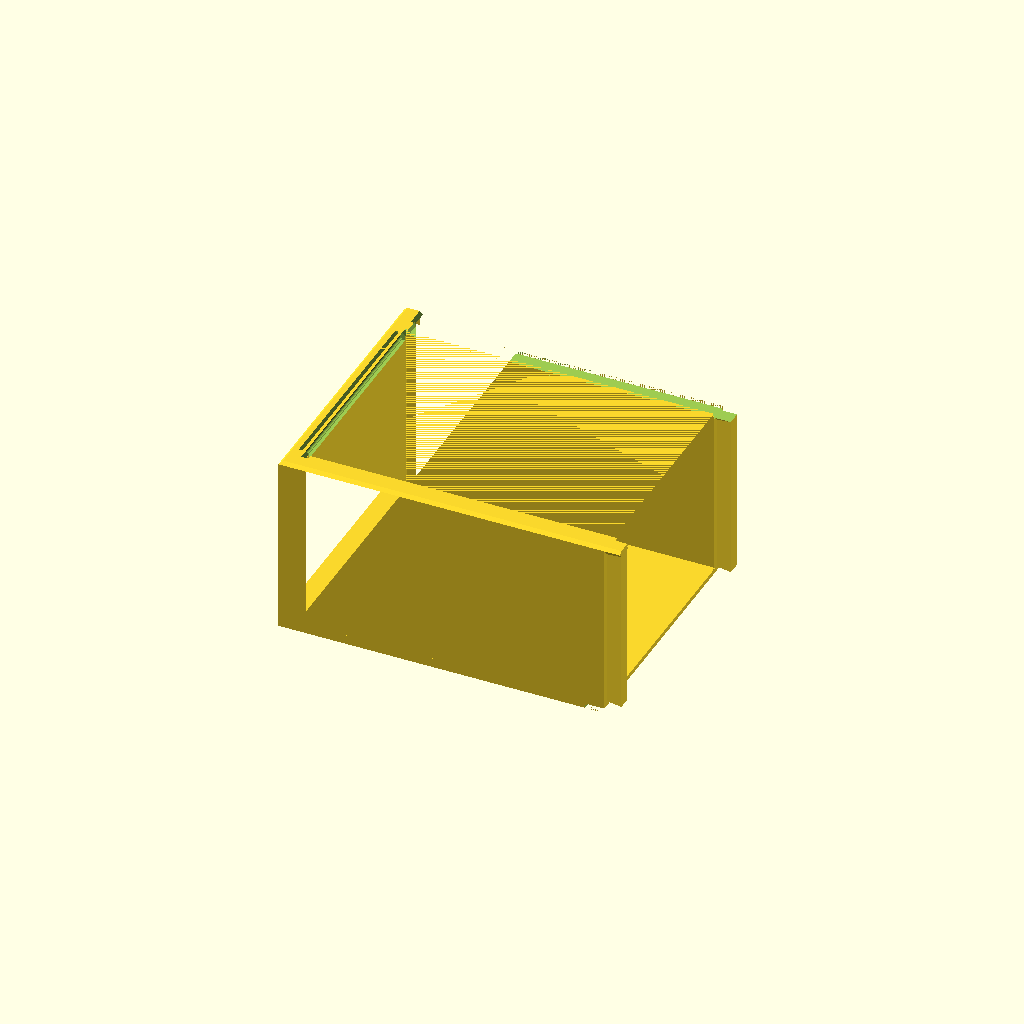
Cell 1 — every parameter at its default value.
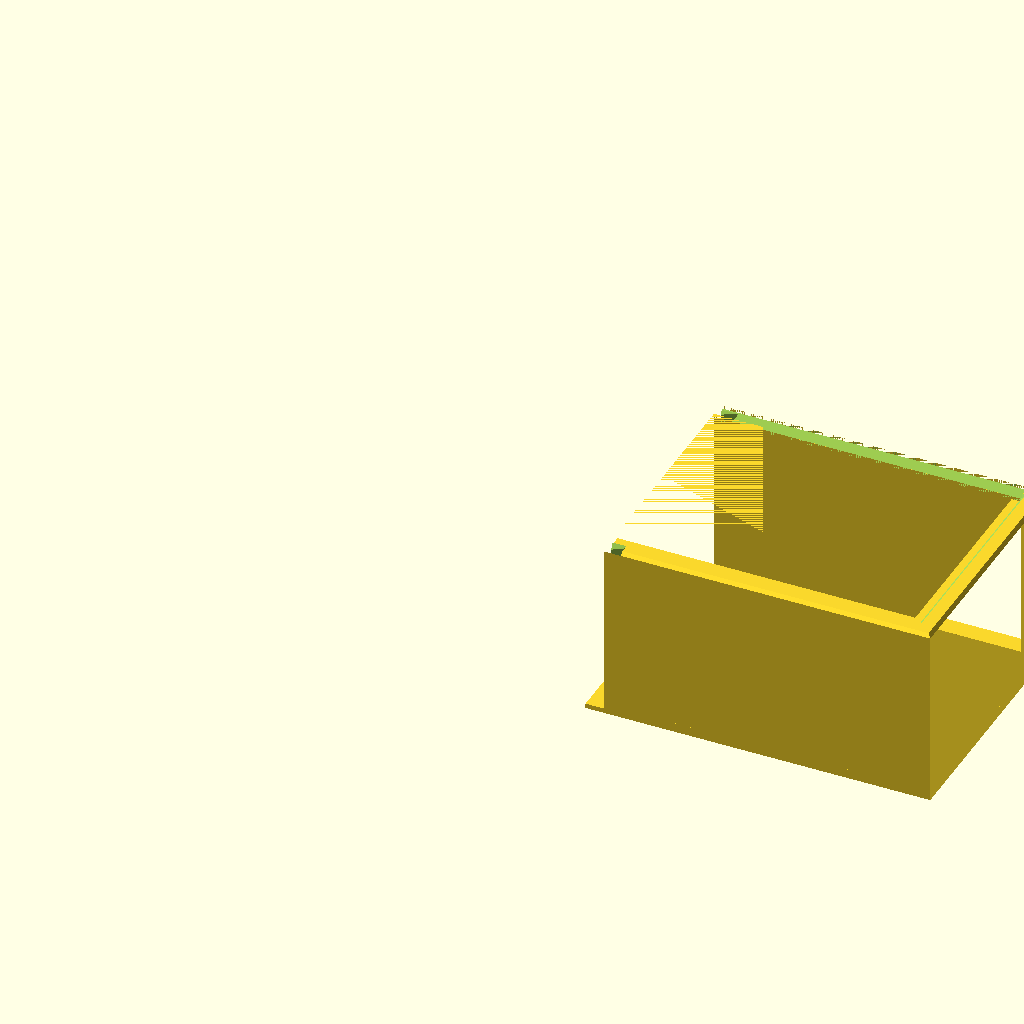
Cell 2 — part set to "knife_B", the other parameters unchanged.
One fixed orthographic camera (rotation 55°, 0°, 25°; colour scheme Cornfield) for every cell.
OpenSCAD source file archive/versions/cutlery_box_v5_lid.scad:
// ============================================================================
// cutlery_box.scad
// Graduated 3-chamber disposable-cutlery box (Option 3) — CUT-FROM-SOLID port
// of build_box.py, for a 120 x 120 x 120 mm printer (AOSEED).
//
// WHY THIS PORT EXISTS (the whole point):
//   The hand-mesh generator (build_box.py) could not keep the 1 mm rim chamfer
//   continuous across the female dovetail joints, because where a slot's flared
//   corner crosses the sloped chamfer it needs a true boolean intersection.
//   OpenSCAD HAS that boolean kernel, so here we do exactly the "cut-from-solid"
//   thing:
//      1. Build the ENTIRE box as ONE solid, WITH the chamfer already on it.
//      2. difference() out vertical dovetail prisms ( /_\ cross-section ),
//         running from just above the base plate up THROUGH the rim, to both
//         (a) form the sliding-dovetail joints, and
//         (b) split the box into 6 bed-sized pieces.
//   Because the cut is a real boolean through the already-chamfered solid, the
//   sloped chamfer<->slot edge is produced for free => the rim chamfer stays
//   CONTINUOUS across every joint, with none of the sliver hacks.
//
// ----------------------------------------------------------------------------
// HOW TO USE
//   In the app:  set `part` below (or use the Customizer dropdown), F5 to
//                preview, F6 to render, then File > Export > STL.
//   One piece (CLI):
//      openscad -o body_knife_A.stl -D 'part="knife_A"' cutlery_box.scad
//   ALL SIX (bash, run from this folder):
//      for p in knife_A knife_B fork_A fork_B spoon_A spoon_B; do \
//        openscad -o "body_$p.stl" -D "part=\"$p\"" cutlery_box.scad ; done
//   PNG preview of one piece:
//      openscad -o knife_B.png --imgsize=1400,1000 --autocenter --viewall \
//        -D 'part="knife_B"' cutlery_box.scad
//
//   Pieces are modelled in ASSEMBLED coordinates (floor-down, z=0 is the bed),
//   so importing all six STLs together shows the assembled box directly; your
//   slicer will auto-drop each one onto the plate for printing.
//
// BED SANITY: every piece is <= 120 mm in X, Y, Z.
//   Z = 58 mm. Widest piece = spoon at 117 mm (Y). A-halves reach 109 mm (X,
//   including the protruding dovetail key). All under 120.
//
// !! I could NOT run OpenSCAD to verify this file (no binary in my sandbox) !!
//   - The rim chamfer is a SMOOTH, true-45 bevel built from hull() frustums of
//     convex rectangles. Works in every OpenSCAD since ~2015 (incl. Homebrew
//     2021.01). No stepped staircase -- and, crucially, it makes box() a clean
//     well-formed solid so the per-part booleans resolve reliably (the old
//     14-slice staircase was fragile and CGAL was dropping the walls of the
//     interior parts, leaving only the key prisms => "floating boxes").
//   - roof() is still available behind USE_ROOF=true for those who have it
//     (2021.01+ snapshots); for THIS rectangular design it is identical, so it
//     is NOT required.
//   - After F6, check the console for "WARNING"/"not a valid 2-manifold".
//     If a tenon ever looks detached, bump EPS to 0.05.
// ============================================================================


/* [Part to render / export] */
part = "knife_A"; // [knife_A, knife_B, fork_A, fork_B, spoon_A, spoon_B, assembly]

/* [Chamfer method] */
// false = smooth hull() frustum bevel (default, any OpenSCAD); true = roof() (2021.01+)
USE_ROOF = false;

/* [Heights (mm)] */
BASE   = 3.0;     // floor / base-plate thickness
COMP_H = 55.0;    // interior wall height above the floor (cutlery stack depth)

/* [Walls (mm)] */
HOST_T   = 6.0;     // thickness of every wall (thick enough to host a dovetail)
HALF_LEN = 104.0;   // printed length of each half (A = near, B = far); <120 incl. key

/* [Chamber bays (mm)] */
N_COL     = 3;       // columns of cutlery per chamber
KNIFE_COL = 23.0;    // -> knife bay 69  (3 x 19 mm knives + play)
FORK_COL  = 33.0;    // -> fork  bay 99  (3 x 29 mm forks  + play)
SPOON_COL = 37.0;    // -> spoon bay 111 (3 x 34 mm spoons + play, trimmed <120)

/* [Dovetail joint (mm)] */
DT_DEPTH = 5.0;   // tail protrusion past the seam (male key depth)
DT_NECK  = 1.2;   // half-width at the seam face (narrow)
DT_FLARE = 2.1;   // half-width at the tip (wide -> locks)
DT_CLR   = 0.4;   // FLANK/seam slide clearance added to the female socket (do not change for fit)
DT_DEPTH_RELIEF = 0.3; // extra depth on the socket BACK only, so the tail tip never bottoms out

/* [Hidden-dovetail top cap / "hat" (mm)] */
// The dovetail otherwise shows its trapezoid outline on the TOP edge of the wall.
// To hide it, the MALE piece extends the wall's full-width top (chamfer included)
// across the key footprint -> a flush, continuous top. The FEMALE piece gets a
// matching top RECESS (cap footprint + CAP_CLR) so the cap drops straight in.
// Result: the top reads as one surface with a single straight seam line at the cap
// tip; the dovetail joinery lives entirely below the cap.
//
// SELF-SUPPORTING UNDERSIDE: the cap reaches the FULL wall width at the chamfer base
// (so the top edge reads as the wall extended, with NO recessed sliver on the outer
// face), and its underside is ONE planar ramp from the chamfer's OUTER CORNER
// (half-width HOST_T/2 at z = BODY_H-CHAMFER) down to the dovetail-neck half-width
// (CAP_FOOT) at CAP_SLANT_DEG from horizontal. No little horizontal step. The ramp
// reaching full width exactly at the chamfer base means "ramp top" == "chamfer base"
// (CAP_H is DERIVED). The FEMALE recess is the same ramp + CAP_CLR play.
// TRADEOFF: because the cap runs all the way to the outer corner, the female wall
// tapers to ~0 at z = BODY_H-CHAMFER -> a thin feather edge at the joint (gradual at
// CAP_SLANT_DEG, hidden inside the joint when assembled). Accepted per design intent.
CAP_SLANT_DEG = 50;     // cap underside ramp angle from horizontal (50 = self-supporting, long flare)
CAP_FOOT = DT_NECK;     // cap-underside half-width where it meets the dovetail neck
CAP_CLR = 0.3;          // slide clearance so the male cap seats into the female top recess

/* [Rim chamfer (mm)] */
CHAMFER = 1.0;    // 45-deg comfort break broken along the top wall edges

/* [Base half-lap / anti-warp (mm)] */
// Neighbouring base plates overlap as a HORIZONTAL half-lap (shiplap) at mid-base
// height, so corners stay coplanar (no lift/protrusion). Horizontal lap faces do
// NOT bind the vertical-drop assembly. Shingle direction: A->B and knife->fork->spoon.
LAP_LEN = 6;        // overlap past the A/B seam and the knife/fork seam
LAP_LEN_FS = 2;     // overlap past the fork/SPOON seam -- SMALLER: spoon is the
                    // tightest piece (117mm of the 120mm bed); a 6mm lap there
                    // would push spoon to 123mm. 2mm keeps spoon at 119mm.
LAP_Z   = BASE/2;   // 1.5 -- horizontal split height of the lap (bottom vs top half)
LAP_CLR = 0.2;      // in-plane clearance so the shelf isn't a press fit

/* [Lid — box features that receive a flat ORDERED clear sheet] */
// The lid itself is NOT printed: it's a flat ~2 mm PETG/Tritan sheet, bullnose-polished
// edges (r=LID_EDGE_R), ordered to size. We only model the box features that receive it.
LID_T            = 2.0;   // ordered sheet thickness
LID_EDGE_R       = 1.0;   // ordered sheet bullnose edge radius (for the sheet order spec)
LID_PLAY         = 0.4;   // total vertical play in the hinge groove (sheet + this)
HINGE_AT_MINUS_X = true;  // hinge on the -x (303mm) end wall; clip on +x. (flip = mirror; default delivered)
// perimeter support ledge (lid underside rests on it at z = BODY_H-LID_T)
LEDGE_W          = 3.0;   // ledge inward protrusion (its underside ramps back at 45 deg -> self-supporting)
// hinge groove (cut into the inner face of the hinge end wall, segmented per chamber)
GROOVE_DEPTH     = 2.0;   // total depth into the wall (1.0 straight lead-in + 1.0 pocket radius)
GROOVE_POCKET_R  = 1.0;   // journal half-cylinder radius (the bullnose sheet edge rolls in it)
GROOVE_MOUTH_EASE= 1.2;   // 45 deg ease on the slot's inner-top lip so the sheet swings up & lifts out
// clip latch (one localized retainer, centered on the clip end wall)
CLIP_W           = 18.0;  // clip width
CLIP_LIP         = 0.4;   // retaining overhang (0.3 light .. 0.6 firm)
CLIP_RAMP_H      = 1.6;   // cam-ramp height above the rim (press-to-close)
// finger scallop (semicircular dish in the rim, centered on & aligned with the clip)
SCALLOP_W        = 16.0;  // scallop width
SCALLOP_DEPTH    = 6.0;   // how far it dishes down from the rim


/* [Hidden] */
EPS      = 0.01;          // tiny overlap so abutting solids fuse cleanly in CGAL
// Upper-chamber pieces (fork, spoon) were cut by a cell plane laid EXACTLY on the
// divider wall's far face (the lower chamber owns that wall). intersection() along a
// plane coincident with an existing box face makes CGAL leave a ZERO-THICKNESS copy
// of the wall face -> edge-manifold + "watertight" but degenerate (OpenSCAD shows it
// as a blue back-face; Tinkercad thickens it into a phantom block). SEAM_EPS nudges
// those cut planes a hair INTO the open bay so they no longer coincide with any box
// face -> no flap. 0.02 mm is physically nothing but is well clear of CGAL's tolerance.
SEAM_EPS = 0.02;
CUT_OVER = 1.0;           // how far dovetail cutters overshoot the rim (clean cut)

BODY_H    = BASE + COMP_H;     // 58  total height
END_WALL  = HOST_T;            // end walls are dovetail hosts too -> equally thick
TOTAL_LEN = 2 * HALF_LEN;      // 208 assembled length (end wall .. end wall)

// hidden-cap ramp geometry (derived).
//   CAP_HW    = cap MAX half-width = HOST_T/2 (the full wall edge) at the chamfer base.
//   CAP_RISE  = vertical height of the self-supporting CAP_SLANT_DEG underside ramp.
//   CAP_ZRAMP = where the cap reaches full width = the chamfer base (BODY_H-CHAMFER), so
//               the ramp runs straight to the chamfer OUTER CORNER (no horizontal step).
//   CAP_ZBOT  = cap bottom = ramp start; CAP_H derived from it (for reference/report).
//   CAP_ZRAMP_R = recess ramp top, shifted down by CAP_CLR so the recess ramp stays
//               parallel to the cap ramp with uniform play.
CAP_HW      = HOST_T/2;   // cap reaches the FULL wall edge at the chamfer base
CAP_RISE    = (CAP_HW - CAP_FOOT) * tan(CAP_SLANT_DEG);
CAP_ZRAMP   = BODY_H - CHAMFER;               // full width exactly at the chamfer base / outer corner
CAP_ZBOT    = CAP_ZRAMP - CAP_RISE;
CAP_H       = BODY_H - CAP_ZBOT;              // derived; reported
CAP_ZRAMP_R = CAP_ZRAMP;   // recess ramp ALSO tops at the chamfer corner (mirror the cap) -> no vertical lip
// sanity checks
assert(CAP_ZBOT > BASE + 1,
       "cap zone dips too low -- raise CAP_SLANT_DEG");
assert(CAP_HW >= DT_FLARE,
       "cap too narrow to cover the dovetail tail");

// NOTE: lid-derived constants are defined BELOW the Y-layout block, because some of
// them (INTERIOR_Y0/Y1, CLIP_CY) depend on OUTER_L / OUTER_R / EXT_W. See "lid derived".

// bay widths
KNIFE_BAY = N_COL * KNIFE_COL; // 69
FORK_BAY  = N_COL * FORK_COL;  // 99
SPOON_BAY = N_COL * SPOON_COL; // 111

// ---- Y layout (width direction): wall | bay | divider | bay | divider | bay | wall
KNIFE_Y0 = 0;
KNIFE_Y1 = HOST_T + KNIFE_BAY + HOST_T;        // 0..81   (outer wall + bay + divider)
FORK_Y0  = KNIFE_Y1;                           // 81
FORK_Y1  = FORK_Y0 + FORK_BAY + HOST_T;        // 81..186 (bay + divider)
SPOON_Y0 = FORK_Y1;                            // 186
SPOON_Y1 = SPOON_Y0 + SPOON_BAY + HOST_T;      // 186..303(bay + outer wall)
EXT_W    = SPOON_Y1;                           // 303 total width

// lengthwise wall Y-bands [y0,y1] (host the A/B dovetails) + their centers
OUTER_L  = [0, HOST_T];                                       // [0,6]    c=3
DIV_KF   = [HOST_T + KNIFE_BAY, HOST_T + KNIFE_BAY + HOST_T]; // [75,81]  c=78
DIV_FS   = [FORK_Y0 + FORK_BAY, FORK_Y0 + FORK_BAY + HOST_T]; // [180,186]c=183
OUTER_R  = [SPOON_Y1 - HOST_T, SPOON_Y1];                     // [297,303]c=300

// ---- lid derived ---- (placed AFTER OUTER_L/OUTER_R/EXT_W so nothing is forward-referenced)
LID_Z_UNDER = BODY_H - LID_T;             // 56  lid underside / ledge top / lowered-divider top
GROOVE_Z0   = BODY_H - (LID_T + LID_PLAY);// 55.6 groove bottom (top is the rim z=BODY_H, open to drop in)
POCKET_CZ   = BODY_H - LID_T/2;           // 57  journal pocket centre (sheet mid-thickness)
// hinge end-wall inner face x + inward direction; clip end-wall inner face x + inward dir
HINGE_INX   = HINGE_AT_MINUS_X ? END_WALL : TOTAL_LEN - END_WALL;       // 6  (default)
HINGE_IN    = HINGE_AT_MINUS_X ? 1 : -1;  // interior direction from the hinge wall (+x default)
CLIP_INX    = HINGE_AT_MINUS_X ? TOTAL_LEN - END_WALL : END_WALL;       // 202 (default)
CLIP_IN     = HINGE_AT_MINUS_X ? -1 : 1;  // interior direction from the clip wall (-x default)
POCKET_CX   = HINGE_INX - HINGE_IN*(GROOVE_DEPTH - GROOVE_POCKET_R);    // 5  pocket centre x (INTO the wall)
INTERIOR_Y0 = OUTER_L[1];                 // 6   inner face of the -y short wall
INTERIOR_Y1 = OUTER_R[0];                 // 297 inner face of the +y short wall
CLIP_CY     = EXT_W/2;                     // 151.5 clip/scallop centre (in the fork chamber)
assert(LID_Z_UNDER > CAP_ZBOT,
       "lid underside below the cap foot -- check LID_T vs cap geometry");

// the three OPEN bays are rectangular holes in the wall footprint:
//   footprint = outer rectangle MINUS these bays  (== the 6 walls; verified).
// The smooth chamfer is built from exactly this decomposition.
BAY_X0 = END_WALL;              // 6
BAY_X1 = TOTAL_LEN - END_WALL;  // 202
BAYS = [
    [BAY_X0, BAY_X1, HOST_T,   HOST_T + KNIFE_BAY],   // knife bay [6,202] x [6,75]
    [BAY_X0, BAY_X1, FORK_Y0,  FORK_Y0 + FORK_BAY],   // fork  bay [6,202] x [81,180]
    [BAY_X0, BAY_X1, SPOON_Y0, SPOON_Y0 + SPOON_BAY], // spoon bay [6,202] x [186,297]
];

YC_OUTL  = OUTER_L[0] + HOST_T/2;   // 3   outer-left wall center
YC_DIVKF = DIV_KF[0]  + HOST_T/2;   // 78  knife/fork divider center
YC_DIVFS = DIV_FS[0]  + HOST_T/2;   // 183 fork/spoon divider center
YC_OUTR  = OUTER_R[0] + HOST_T/2;   // 300 outer-right wall center

// seams
AB_SEAM = HALF_LEN;               // 104  A/B length seam (x)
SEAM_KF = FORK_Y0;                // 81   knife/fork width seam (y)
SEAM_FS = SPOON_Y0;              // 186  fork/spoon width seam (y)
ENDC_A  = END_WALL/2;             // 3    A end-wall center (x) -> chamber dovetails
ENDC_B  = TOTAL_LEN - END_WALL/2; // 205  B end-wall center (x)


// ============================================================================
// 2D wall footprint (cross-section of all walls, constant in z for the straight
// part). Union of: 2 full-width end walls + 4 lengthwise walls between them.
// ============================================================================
module wall_footprint_2d() {
    // footprint = outer rectangle minus the 3 open bays  (== the 6 walls)
    difference() {
        square([TOTAL_LEN, EXT_W]);
        for (b = BAYS) translate([b[0], b[2]]) square([b[1] - b[0], b[3] - b[2]]);
    }
}

// ============================================================================
// The full chamfered box solid = base plate + walls with a continuous 1 mm
// top-rim chamfer. Built ONCE; every piece is carved out of this.
// ============================================================================
module chamfer_cap() {
    // SMOOTH 45 rim chamfer over z[BODY_H-CHAMFER, BODY_H], in absolute coords.
    zm = BODY_H - CHAMFER;
    if (USE_ROOF) {
        // exact straight-skeleton roof, capped at CHAMFER height (needs roof()).
        intersection() {
            translate([0,0,zm]) roof() wall_footprint_2d();
            translate([0,0,zm]) linear_extrude(CHAMFER + EPS) wall_footprint_2d();
        }
    } else {
        // DEFAULT: true 45 bevel as hull() frustums of CONVEX rectangles -> smooth
        // AND a clean manifold.  Since footprint = outer - bays, the chamfer of the
        // footprint = (outer rectangle beveled inward) MINUS (each bay beveled so it
        // grows toward the top, which bevels every bay-facing rim).  All hull()s are
        // on convex rectangles, so nothing gets convex-filled.
        difference() {
            // outer perimeter frustum: full outer rect at zm -> inset by CHAMFER at top
            hull() {
                translate([0,0,zm])     linear_extrude(0.001) square([TOTAL_LEN, EXT_W]);
                translate([0,0,BODY_H]) linear_extrude(0.001) offset(delta=-CHAMFER) square([TOTAL_LEN, EXT_W]);
            }
            // each bay grows by CHAMFER toward the top -> bevels its surrounding rim.
            // (overshoots z a hair past both ends so the cut is clean.)
            for (b = BAYS)
                hull() {
                    translate([0,0,zm-EPS])     linear_extrude(0.001)
                        translate([b[0],b[2]]) offset(delta=-EPS)        square([b[1]-b[0], b[3]-b[2]]);
                    translate([0,0,BODY_H+EPS]) linear_extrude(0.001)
                        translate([b[0],b[2]]) offset(delta=CHAMFER+EPS) square([b[1]-b[0], b[3]-b[2]]);
                }
        }
    }
}

module box() {
    zm = BODY_H - CHAMFER;
    union() {
        cube([TOTAL_LEN, EXT_W, BASE]);                                        // base plate z[0,3]
        translate([0,0,BASE]) linear_extrude(zm - BASE + EPS) wall_footprint_2d(); // straight walls z[3,57]
        chamfer_cap();                                                         // smooth chamfer z[57,58]
    }
}

// ============================================================================
// Dovetail prisms ( /_\ ). Vertical, z[BASE, BODY_H+CUT_OVER] so they cut
// through the rim but leave the base plate continuous. The near face is pushed
// back EPS so a male key always fuses to its wall.
//   male key   : half_n=DT_NECK,         half_f=DT_FLARE
//   female slot: half_n=DT_NECK+DT_CLR,  half_f=DT_FLARE+DT_CLR
// ============================================================================
module dt_prism_X(seam_x, yc, half_n, half_f) {   // perpendicular to X, grows +X
    translate([0,0,BASE]) linear_extrude(BODY_H - BASE + CUT_OVER)
        polygon([[seam_x - EPS,        yc - half_n],
                 [seam_x + DT_DEPTH,   yc - half_f],
                 [seam_x + DT_DEPTH,   yc + half_f],
                 [seam_x - EPS,        yc + half_n]]);
}
module dt_prism_Y(seam_y, xc, half_n, half_f) {   // perpendicular to Y, grows +Y
    translate([0,0,BASE]) linear_extrude(BODY_H - BASE + CUT_OVER)
        polygon([[xc - half_n, seam_y - EPS],
                 [xc - half_f, seam_y + DT_DEPTH],
                 [xc + half_f, seam_y + DT_DEPTH],
                 [xc + half_n, seam_y - EPS]]);
}
module ab_key   (yc)        { dt_prism_X(AB_SEAM, yc, DT_NECK, DT_FLARE); }
module ch_key   (seam_y, xc){ dt_prism_Y(seam_y, xc, DT_NECK, DT_FLARE); }

// Female sockets = male + DT_CLR on the flanks/seam (unchanged), PLUS a straight
// back-face relief of DT_DEPTH_RELIEF so the tail tip never bottoms out. The
// relief is a rectangle tacked onto the trapezoid's tip at the SAME flare width,
// so the angled flank faces (and their 0.4 mm slide clearance) are untouched.
module ab_socket(yc) {
    dt_prism_X(AB_SEAM, yc, DT_NECK + DT_CLR, DT_FLARE + DT_CLR);
    translate([0,0,BASE]) linear_extrude(BODY_H - BASE + CUT_OVER)
        translate([AB_SEAM + DT_DEPTH, yc - (DT_FLARE + DT_CLR)])
            square([DT_DEPTH_RELIEF, 2*(DT_FLARE + DT_CLR)]);          // back relief, +X
}
module ch_socket(seam_y, xc) {
    dt_prism_Y(seam_y, xc, DT_NECK + DT_CLR, DT_FLARE + DT_CLR);
    translate([0,0,BASE]) linear_extrude(BODY_H - BASE + CUT_OVER)
        translate([xc - (DT_FLARE + DT_CLR), seam_y + DT_DEPTH])
            square([2*(DT_FLARE + DT_CLR), DT_DEPTH_RELIEF]);          // back relief, +Y
}

// ===== hidden-dovetail top cap ("hat"), SELF-SUPPORTING underside ===============
// MALE cap: a FULL-wall-width hat whose underside is ONE planar ramp from the chamfer's
// OUTER CORNER (half-width CAP_HW = HOST_T/2 at CAP_ZRAMP = BODY_H-CHAMFER) down to the
// dovetail-neck half-width (CAP_FOOT) at CAP_SLANT_DEG from horizontal -> the self-
// supporting shoulder, running straight to the corner (no horizontal step). Built as
// hull(narrow bottom slab buried in the tail neck, full-width top slab through the rim);
// box() trims it to the wall and adds the continuous rim chamfer for free, so the outer
// top edge reads as the wall extended (no recessed sliver). The protruding NOSE is left
// SQUARE (vertical) -- hidden in the female socket when assembled.
// TRADEOFF: the female wall tapers to ~0 at z=BODY_H-CHAMFER (a thin feather edge at the
// joint, gradual at CAP_SLANT_DEG) -- accepted per design intent.
module ab_cap(yc) {   // A/B seam, grows +X past the seam (length direction)
    hull() {
        translate([AB_SEAM - EPS, yc - CAP_FOOT, CAP_ZBOT])
            cube([DT_DEPTH + EPS, 2*CAP_FOOT, EPS]);
        translate([AB_SEAM - EPS, yc - CAP_HW,   CAP_ZRAMP])
            cube([DT_DEPTH + EPS, 2*CAP_HW, (BODY_H + CUT_OVER) - CAP_ZRAMP]);
    }
}
module ch_cap(seam_y, xc) {   // chamber seam, grows +Y past the seam (in the end wall)
    hull() {
        translate([xc - CAP_FOOT, seam_y - EPS, CAP_ZBOT])
            cube([2*CAP_FOOT, DT_DEPTH + EPS, EPS]);
        translate([xc - CAP_HW,   seam_y - EPS, CAP_ZRAMP])
            cube([2*CAP_HW, DT_DEPTH + EPS, (BODY_H + CUT_OVER) - CAP_ZRAMP]);
    }
}
// FEMALE recess: the SAME ramp grown by CAP_CLR (flanks, tip, floor, and ramp shifted down
// by CAP_CLR so it stays parallel) -> the cap seats with uniform slide clearance. It opens
// to the wall edge (and a hair past, into air) so the cap's full-width corner drops in;
// this is what leaves the thin female feather at the top (accepted). Open upward + toward seam.
module ab_cap_neg(yc) {
    hull() {
        translate([AB_SEAM - EPS, yc - (CAP_FOOT + CAP_CLR), CAP_ZBOT - CAP_CLR])
            cube([DT_DEPTH + CAP_CLR + EPS, 2*(CAP_FOOT + CAP_CLR), EPS]);
        translate([AB_SEAM - EPS, yc - (CAP_HW + EPS), CAP_ZRAMP_R])
            cube([DT_DEPTH + CAP_CLR + EPS, 2*(CAP_HW + EPS), (BODY_H + CUT_OVER + 1) - CAP_ZRAMP_R]);
    }
}
module ch_cap_neg(seam_y, xc) {
    hull() {
        translate([xc - (CAP_FOOT + CAP_CLR), seam_y - EPS, CAP_ZBOT - CAP_CLR])
            cube([2*(CAP_FOOT + CAP_CLR), DT_DEPTH + CAP_CLR + EPS, EPS]);
        translate([xc - (CAP_HW + EPS), seam_y - EPS, CAP_ZRAMP_R])
            cube([2*(CAP_HW + EPS), DT_DEPTH + CAP_CLR + EPS, (BODY_H + CUT_OVER + 1) - CAP_ZRAMP_R]);
    }
}

// rectangular cell (x[xa,xb], y[ya,yb], full height + margin) used to split pieces
module cell(xa, xb, ya, yb) {
    translate([xa, ya, -1]) cube([xb - xa, yb - ya, BODY_H + 11]);
}

// ===== base half-lap (shiplap) =================================================
// HORIZONTAL lap at mid-base height: the shelf-owner keeps its BOTTOM half
// (z 0..LAP_Z) extending LAP_LEN past the seam; the neighbour has its bottom half
// REMOVED there (keeps only the top half) and lands flat on the shelf. Horizontal
// faces => no binding during the vertical drop. Shelves live entirely in the base
// (z < BASE), well clear of the wall dovetails (z >= BASE).
// Shingle = FEMALE-first (matches the no-notch dovetail assembly order, which
// lowers the male piece onto the female): the B half owns the A/B shelf (grows
// -X into A) and the UPPER chamber (fork, spoon) owns the chamber shelf (grows
// -Y into the lower chamber).  Order: spoon, fork, knife; B before A.
module lap_shelf_X(y0, y1) {                 // B-side shelf, grows -X into A past AB_SEAM
    // +EPS past AB_SEAM so the shelf interpenetrates (not just abuts) its own B body -> fuses cleanly.
    translate([AB_SEAM - LAP_LEN, y0, 0]) cube([LAP_LEN + EPS, y1 - y0, LAP_Z]);
}
module lap_neg_X(y0, y1) {                   // A-side: remove bottom half to receive it
    translate([AB_SEAM - LAP_LEN - LAP_CLR, y0 - EPS, -EPS])
        cube([LAP_LEN + LAP_CLR + EPS, (y1 - y0) + 2*EPS, LAP_Z + EPS]);
}
module lap_shelf_Y(seam_y, x0, x1, ln=LAP_LEN) {   // upper-chamber shelf, grows -Y into lower
    // grows -Y by `ln` into the lower chamber AND +Y by 2*SEAM_EPS past the seam so it
    // always overlaps the (SEAM_EPS-nudged) body floor and stays fused -> no floating shelf.
    translate([x0, seam_y - ln, 0]) cube([x1 - x0, ln + 2*SEAM_EPS, LAP_Z]);
}
module lap_neg_Y(seam_y, x0, x1, ln=LAP_LEN) {     // lower-chamber: remove bottom half
    translate([x0 - EPS, seam_y - ln - LAP_CLR, -EPS])
        cube([(x1 - x0) + 2*EPS, ln + LAP_CLR + EPS, LAP_Z + EPS]);
}

// ============================================================================
// LID FEATURES (receive a flat ORDERED clear sheet; the sheet is not printed).
// All features live at the TOP (z >= ~52), ABOVE the dovetail engagement, the half-lap
// (z<1.5) and most of the hat, so the vertical-drop assembly and joints are untouched.
// EPS overlaps throughout; no coincident coplanar faces with the existing walls.
// Default orientation: HINGE on the -x end wall (A pieces), CLIP on the +x end wall
// (B pieces), clip+scallop centred on the fork (middle) chamber.
// ============================================================================

// --- perimeter support ledge: 45-deg self-supporting brackets; rest face at LID_Z_UNDER.
//     Runs along the CLIP end wall + the two short outer walls. (Hinge wall uses the groove.)
//     Built as hull(thin top edge, wall column) -> a triangular bracket whose underside is
//     a 45-deg ramp (prints floor-down with no support). ADDED to each piece (clipped by cell).
module lid_ledge() {
    // clip end wall (x = CLIP_INX), bracket protrudes toward interior (CLIP_IN)
    hull() {
        translate([CLIP_INX + CLIP_IN*LEDGE_W, INTERIOR_Y0, LID_Z_UNDER - EPS]) cube([EPS, INTERIOR_Y1-INTERIOR_Y0, EPS]);
        translate([CLIP_INX - EPS,             INTERIOR_Y0, LID_Z_UNDER - LEDGE_W]) cube([2*EPS, INTERIOR_Y1-INTERIOR_Y0, LEDGE_W]);
    }
    // OUTER_L short wall (y = INTERIOR_Y0), bracket protrudes +y
    hull() {
        translate([END_WALL, INTERIOR_Y0 + LEDGE_W, LID_Z_UNDER - EPS]) cube([TOTAL_LEN - 2*END_WALL, EPS, EPS]);
        translate([END_WALL, INTERIOR_Y0 - EPS,     LID_Z_UNDER - LEDGE_W]) cube([TOTAL_LEN - 2*END_WALL, 2*EPS, LEDGE_W]);
    }
    // OUTER_R short wall (y = INTERIOR_Y1), bracket protrudes -y
    hull() {
        translate([END_WALL, INTERIOR_Y1 - LEDGE_W, LID_Z_UNDER - EPS]) cube([TOTAL_LEN - 2*END_WALL, EPS, EPS]);
        translate([END_WALL, INTERIOR_Y1 - EPS,     LID_Z_UNDER - LEDGE_W]) cube([TOTAL_LEN - 2*END_WALL, 2*EPS, LEDGE_W]);
    }
}

// --- hinge groove: a straight lead-in slot + a journal half-cylinder pocket + a 45-deg
//     mouth-ease on the wall-top behind the pocket (so the rigid sheet swings up wide and
//     can still lift out). Cut into the inner face of the HINGE end wall. SEGMENTED per
//     chamber so it never crosses the chamber dovetails (at the seams) or the dividers.
//     Slot is open at the rim (z=BODY_H) so the sheet edge drops into the pocket.
module hinge_groove_seg(y0, y1) {
    sx0 = min(POCKET_CX, HINGE_INX);  sx1 = max(POCKET_CX, HINGE_INX);   // straight lead-in span
    translate([sx0 - EPS, y0, GROOVE_Z0]) cube([sx1 - sx0 + 2*EPS, y1 - y0, BODY_H - GROOVE_Z0 + EPS]);
    translate([POCKET_CX, y0 - EPS, POCKET_CZ]) rotate([-90,0,0]) cylinder(h = y1 - y0 + 2*EPS, r = GROOVE_POCKET_R, $fn = 28);
    // mouth ease: 45-deg relief of the wall-top corner behind the pocket
    epx = POCKET_CX - HINGE_IN*GROOVE_POCKET_R;   // pocket back, top corner
    translate([0, y0, 0]) rotate([90,0,0]) translate([0,0,-(y1-y0)]) linear_extrude(y1 - y0)
        polygon([[epx, BODY_H + EPS],
                 [epx - HINGE_IN*GROOVE_MOUTH_EASE, BODY_H + EPS],
                 [epx, BODY_H - GROOVE_MOUTH_EASE]]);
}
module hinge_groove() {
    hinge_groove_seg(INTERIOR_Y0 + 2,           DIV_KF[0] - 1);          // knife chamber
    hinge_groove_seg(SEAM_KF + DT_DEPTH + 2,    DIV_FS[0] - 1);          // fork  chamber
    hinge_groove_seg(SEAM_FS + DT_DEPTH + 2,    INTERIOR_Y1 - 1);        // spoon chamber
}

// --- lower the inner chamber dividers to the lid underside (mid-support, no sag).
//     Removes the divider top over the full length; outer walls keep full height.
module divider_lower() {
    // x-span is the CHAMBER BAY only [BAY_X0, BAY_X1] (+EPS overlap into the end walls so the
    // cut is manifold). The end/outer walls keep their full BODY_H tops; only the two INNER
    // dividers (DIV_KF, DIV_FS) are lowered.
    translate([BAY_X0 - EPS, DIV_KF[0], LID_Z_UNDER]) cube([BAY_X1 - BAY_X0 + 2*EPS, HOST_T, BODY_H - LID_Z_UNDER + CUT_OVER]);
    translate([BAY_X0 - EPS, DIV_FS[0], LID_Z_UNDER]) cube([BAY_X1 - BAY_X0 + 2*EPS, HOST_T, BODY_H - LID_Z_UNDER + CUT_OVER]);
}

// --- retaining clip (ADDED): a cam-ramped lip on the clip end wall, centred on CLIP_CY.
//     Lip underside at the rim (z=BODY_H) overhangs the lid top by CLIP_LIP; ramp above
//     cams the lid under on close. Anchored into the wall (base at +/- HOST_T/2). Added
//     AFTER the scallop cut so the scallop never undercuts it.
module lid_clip() {
    translate([0, CLIP_CY - CLIP_W/2, 0]) rotate([90,0,0]) translate([0,0,-CLIP_W]) linear_extrude(CLIP_W)
        polygon([[CLIP_INX - CLIP_IN*HOST_T/2, BODY_H - EPS],            // base, into the wall (fuse)
                 [CLIP_INX + CLIP_IN*CLIP_LIP, BODY_H],                  // lip tip (overhang over lid)
                 [CLIP_INX + CLIP_IN*CLIP_LIP, BODY_H + 0.6],            // lip front
                 [CLIP_INX - CLIP_IN*HOST_T/2, BODY_H + CLIP_RAMP_H]]);  // ramp top at the wall
}

// --- finger scallop (CUT): a semicircular dish in the rim's INNER edge at the clip, so a
//     fingertip reaches under the lid edge to release it. Interior half only (does not
//     touch the wall body or the clip's anchor).
module lid_scallop() {
    intersection() {
        translate([CLIP_INX, CLIP_CY, BODY_H - SCALLOP_DEPTH]) cylinder(h = SCALLOP_DEPTH + EPS, r = SCALLOP_W/2, $fn = 40);
        translate([CLIP_INX + (CLIP_IN<0 ? -SCALLOP_W : 0), CLIP_CY - SCALLOP_W, BODY_H - SCALLOP_DEPTH - EPS])
            cube([SCALLOP_W, 2*SCALLOP_W, SCALLOP_DEPTH + 2*EPS]);
    }
}

// ============================================================================
// The six pieces.  piece = intersection(box, cell + own male keys) - own sockets
//   A halves are MALE on the A/B seam (keep the key); B halves are FEMALE (slot).
//   On a chamber seam the LEFT chamber is male (+Y), the right chamber is female.
// ============================================================================
// Base half-lap shingling (FEMALE-first, Option 1):
//   A/B seam  -> the B half owns the bottom shelf (grows -X), A has the negative.
//   chamber   -> the UPPER chamber (fork, spoon) owns the shelf (grows -Y); the
//                lower chamber (knife, fork) has the negative.
//   Assembly order: spoon, fork, knife; B before A (male lowered onto female).
// Center crossings (104,81)&(104,186): the CHAMBER shelf (fork_A / spoon_A) owns the
//   crossing square; the B-half A/B shelf (knife_B / fork_B) is CLIPPED short of the
//   chamber seam by LAP_LEN so two shelves never collide.
module knife_A() {                                       // placed LAST; receives everything
    difference() {
        union() {
            intersection() {
                box();
                union() {
                    cell(-1, AB_SEAM, KNIFE_Y0 - 1, KNIFE_Y1);
                    ab_key(YC_OUTL); ab_key(YC_DIVKF); ch_key(SEAM_KF, ENDC_A);
                    ab_cap(YC_OUTL); ab_cap(YC_DIVKF); ch_cap(SEAM_KF, ENDC_A);  // hide tops (male)
                }
            }
            intersection() { lid_ledge(); cell(-1, AB_SEAM, KNIFE_Y0 - 1, KNIFE_Y1); }  // lid support ledge
        }
        lap_neg_X(KNIFE_Y0, KNIFE_Y1);            // receive knife_B's A/B shelf
        lap_neg_Y(SEAM_KF, 0, AB_SEAM);           // receive fork_A's chamber shelf
        hinge_groove(); divider_lower(); lid_scallop();   // lid cuts (groove hits A pieces; divider/scallop where present)
    }
}

module knife_B() {
    difference() {
        union() {
            intersection() {
                box();
                union() {
                    cell(AB_SEAM, TOTAL_LEN + 1, KNIFE_Y0 - 1, KNIFE_Y1);
                    ch_key(SEAM_KF, ENDC_B);
                    ch_cap(SEAM_KF, ENDC_B);                // hide top (male, chamber)
                }
            }
            lap_shelf_X(KNIFE_Y0, KNIFE_Y1 - LAP_LEN);  // A/B shelf -> knife_A (CLIPPED at y=81 crossing)
            intersection() { lid_ledge(); cell(AB_SEAM, TOTAL_LEN + 1, KNIFE_Y0 - 1, KNIFE_Y1); }  // lid support ledge
        }
        ab_socket(YC_OUTL); ab_socket(YC_DIVKF);
        ab_cap_neg(YC_OUTL); ab_cap_neg(YC_DIVKF);      // top recesses to receive knife_A's caps (female)
        lap_neg_Y(SEAM_KF, AB_SEAM, TOTAL_LEN);         // receive fork_B's chamber shelf
        hinge_groove(); divider_lower(); lid_scallop();   // lid cuts
    }
}

module fork_A() {
    difference() {
        union() {
            intersection() {
                box();
                union() {
                    cell(-1, AB_SEAM, FORK_Y0 + SEAM_EPS, FORK_Y1);  // -Y cut nudged off the divider face
                    ab_key(YC_DIVFS); ch_key(SEAM_FS, ENDC_A);
                    ab_cap(YC_DIVFS); ch_cap(SEAM_FS, ENDC_A);       // hide tops (male)
                }
            }
            lap_shelf_Y(SEAM_KF, 0, AB_SEAM);           // chamber shelf -> knife_A (owns crossing)
            intersection() { lid_ledge(); cell(-1, AB_SEAM, FORK_Y0 + SEAM_EPS, FORK_Y1); }  // lid support ledge (none in fork-A)
        }
        lap_neg_X(FORK_Y0, FORK_Y1);                    // receive fork_B's A/B shelf
        ch_socket(SEAM_KF, ENDC_A);
        ch_cap_neg(SEAM_KF, ENDC_A);                    // top recess to receive knife_A's chamber cap (female)
        lap_neg_Y(SEAM_FS, 0, AB_SEAM, LAP_LEN_FS);     // receive spoon_A's (small) chamber shelf
        hinge_groove(); divider_lower(); lid_scallop();   // lid cuts (groove = fork-A hinge segment; divider = DIV_FS)
    }
}

module fork_B() {
    union() {
        difference() {
            union() {
                intersection() {
                    box();
                    union() {
                        cell(AB_SEAM, TOTAL_LEN + 1, FORK_Y0 + SEAM_EPS, FORK_Y1);  // -Y cut nudged off the divider face
                        ch_key(SEAM_FS, ENDC_B);
                        ch_cap(SEAM_FS, ENDC_B);                // hide top (male, chamber)
                    }
                }
                lap_shelf_X(FORK_Y0, FORK_Y1 - LAP_LEN_FS); // A/B shelf -> fork_A (CLIPPED at y=186 crossing)
                lap_shelf_Y(SEAM_KF, AB_SEAM, TOTAL_LEN);   // chamber shelf -> knife_B
                intersection() { lid_ledge(); cell(AB_SEAM, TOTAL_LEN + 1, FORK_Y0 + SEAM_EPS, FORK_Y1); }  // lid ledge (clip-end run)
            }
            ab_socket(YC_DIVFS);
            ab_cap_neg(YC_DIVFS);                           // top recess to receive fork_A's A/B cap (female)
            ch_socket(SEAM_KF, ENDC_B);
            ch_cap_neg(SEAM_KF, ENDC_B);                    // top recess to receive knife_B's chamber cap (female)
            lap_neg_Y(SEAM_FS, AB_SEAM, TOTAL_LEN, LAP_LEN_FS); // receive spoon_B's (small) chamber shelf
            hinge_groove(); divider_lower(); lid_scallop();     // lid cuts (scallop lands here)
        }
        intersection() { lid_clip(); cell(AB_SEAM, TOTAL_LEN + 1, FORK_Y0 + SEAM_EPS, FORK_Y1); }  // retaining clip, added AFTER the scallop cut
    }
}

module spoon_A() {
    difference() {
        union() {
            intersection() {
                box();
                union() {
                    cell(-1, AB_SEAM, SPOON_Y0 + SEAM_EPS, SPOON_Y1 + 1);  // -Y cut nudged off the divider face
                    ab_key(YC_OUTR);
                    ab_cap(YC_OUTR);                        // hide top (male)
                }
            }
            lap_shelf_Y(SEAM_FS, 0, AB_SEAM, LAP_LEN_FS); // chamber shelf -> fork_A (small; owns crossing)
            intersection() { lid_ledge(); cell(-1, AB_SEAM, SPOON_Y0 + SEAM_EPS, SPOON_Y1 + 1); }  // lid support ledge (OUTER_R run)
        }
        lap_neg_X(SPOON_Y0, SPOON_Y1);                  // receive spoon_B's A/B shelf
        ch_socket(SEAM_FS, ENDC_A);
        ch_cap_neg(SEAM_FS, ENDC_A);                    // top recess to receive fork_A's chamber cap (female)
        hinge_groove(); divider_lower(); lid_scallop();   // lid cuts (groove = spoon-A hinge segment)
    }
}

module spoon_B() {                                      // placed FIRST; owns shelves
    difference() {
        union() {
            intersection() {
                box();
                union() {
                    cell(AB_SEAM, TOTAL_LEN + 1, SPOON_Y0 + SEAM_EPS, SPOON_Y1 + 1);  // -Y cut nudged off the divider face
                }
            }
            lap_shelf_X(SPOON_Y0, SPOON_Y1);            // A/B shelf -> spoon_A
            lap_shelf_Y(SEAM_FS, AB_SEAM, TOTAL_LEN, LAP_LEN_FS); // chamber shelf -> fork_B (small)
            intersection() { lid_ledge(); cell(AB_SEAM, TOTAL_LEN + 1, SPOON_Y0 + SEAM_EPS, SPOON_Y1 + 1); }  // lid ledge (OUTER_R + clip-end runs)
        }
        ab_socket(YC_OUTR);
        ab_cap_neg(YC_OUTR);                            // top recess to receive spoon_A's A/B cap (female)
        ch_socket(SEAM_FS, ENDC_B);
        ch_cap_neg(SEAM_FS, ENDC_B);                    // top recess to receive fork_B's chamber cap (female)
        hinge_groove(); divider_lower(); lid_scallop();   // lid cuts
    }
}

// Fast preview: the full continuous-chamfer box (no cuts). The six part modules
// above are the real, separable pieces. To instead see the TRUE assembled
// pieces with their joints (slower — 6 booleans), replace box(); below with:
//   knife_A(); knife_B(); fork_A(); fork_B(); spoon_A(); spoon_B();
module assembly() {
    box();
}

// ============================================================================
// Render dispatch
// ============================================================================
if      (part == "knife_A")  knife_A();
else if (part == "knife_B")  knife_B();
else if (part == "fork_A")   fork_A();
else if (part == "fork_B")   fork_B();
else if (part == "spoon_A")  spoon_A();
else if (part == "spoon_B")  spoon_B();
else if (part == "assembly") assembly();
else echo(str("Unknown part: ", part));
Customizer parameters (derived from the source; name, type, default, range or options):
part: string, default "knife_A", options "knife_A", "knife_B", "fork_A", "fork_B", "spoon_A", "spoon_B", "assembly"
USE_ROOF: bool, default false
BASE: number, default 3
COMP_H: number, default 55
HOST_T: number, default 6
HALF_LEN: number, default 104
N_COL: number, default 3
KNIFE_COL: number, default 23
FORK_COL: number, default 33
SPOON_COL: number, default 37
DT_DEPTH: number, default 5
DT_NECK: number, default 1.2
DT_FLARE: number, default 2.1
DT_CLR: number, default 0.4
DT_DEPTH_RELIEF: number, default 0.3
CAP_SLANT_DEG: number, default 50
CAP_CLR: number, default 0.3
CHAMFER: number, default 1
LAP_LEN: number, default 6
LAP_LEN_FS: number, default 2
LAP_CLR: number, default 0.2
LID_T: number, default 2
LID_EDGE_R: number, default 1
LID_PLAY: number, default 0.4
HINGE_AT_MINUS_X: bool, default true
LEDGE_W: number, default 3
GROOVE_DEPTH: number, default 2
GROOVE_POCKET_R: number, default 1
GROOVE_MOUTH_EASE: number, default 1.2
CLIP_W: number, default 18
CLIP_LIP: number, default 0.4
CLIP_RAMP_H: number, default 1.6
SCALLOP_W: number, default 16
SCALLOP_DEPTH: number, default 6
